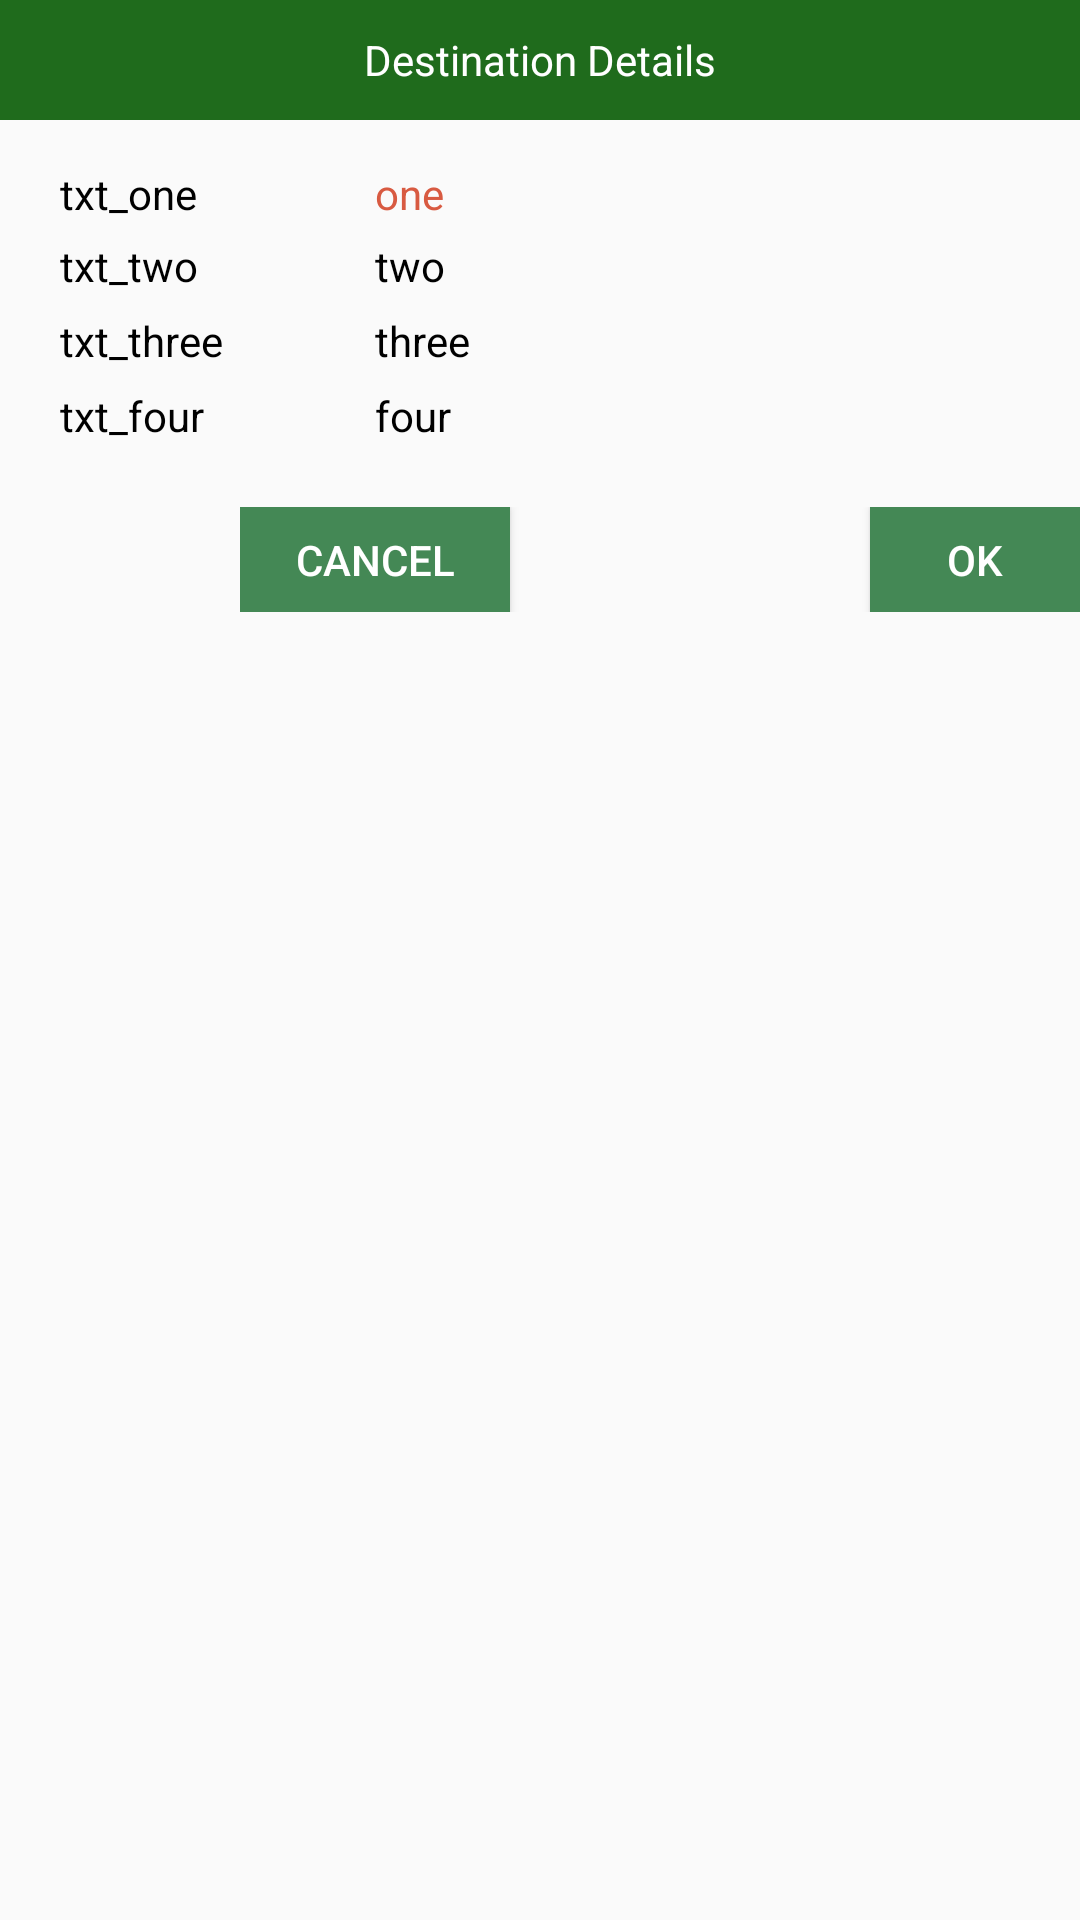

Here is an Android app screen rendered from its layout file. Give the layout XML and the strings, colors and styles it references.
<!-- AndroidManifest.xml: application theme AppTheme -->
<!-- res/layout/sales_invoice_dec.xml -->
<LinearLayout xmlns:android="http://schemas.android.com/apk/res/android"
    xmlns:tools="http://schemas.android.com/tools"
    android:layout_width="wrap_content"
    android:layout_height="match_parent"
    android:orientation="vertical">

    <TextView
        android:layout_width="match_parent"
        android:layout_height="40dp"
        android:background="#1f6b1c"
        android:gravity="center"
        android:text="Destination Details"
        android:textColor="#FFF" />

    <LinearLayout
        android:layout_width="match_parent"
        android:layout_height="wrap_content"
        android:layout_marginLeft="20dp"
        android:layout_marginTop="15dp"
        android:layout_marginRight="20dp"
        android:orientation="vertical">

        <LinearLayout
            android:layout_width="match_parent"
            android:layout_height="wrap_content"
            android:orientation="horizontal">

            <TextView
                android:id="@+id/txt_one"
                android:layout_width="100dp"
                android:layout_height="wrap_content"
                android:text="txt_one"
                android:textColor="#000" />


            <TextView
                android:id="@+id/one"
                android:layout_width="match_parent"
                android:layout_height="wrap_content"
                android:layout_gravity="center"
                android:gravity="left"
                android:paddingLeft="5dp"
                android:text="one"
                android:textColor="#d85a41" />
        </LinearLayout>

        <LinearLayout
            android:layout_width="match_parent"
            android:layout_height="wrap_content"
            android:layout_marginTop="5dp"
            android:orientation="horizontal">

            <TextView
                android:id="@+id/txt_two"
                android:layout_width="100dp"
                android:layout_height="wrap_content"
                android:text="txt_two"
                android:textColor="#000" />

            <TextView
                android:id="@+id/two"
                android:layout_width="match_parent"
                android:layout_height="20dp"
                android:layout_gravity="center"
                android:gravity="left"
                android:paddingLeft="5dp"
                android:text="two"
                android:textColor="#000" />
        </LinearLayout>

        <LinearLayout

            android:layout_width="match_parent"
            android:layout_height="wrap_content"
            android:layout_marginTop="5dp"
            android:orientation="horizontal">

            <TextView
                android:id="@+id/txt_three"
                android:layout_width="100dp"
                android:layout_height="wrap_content"
                android:text="txt_three"
                android:textColor="#000" />

            <TextView
                android:id="@+id/three"
                android:layout_width="match_parent"
                android:layout_height="20dp"
                android:layout_gravity="center"
                android:gravity="left"
                android:paddingLeft="5dp"
                android:text="three"
                android:textColor="#000" />
        </LinearLayout>

        <LinearLayout
            android:layout_width="match_parent"
            android:layout_height="wrap_content"
            android:layout_marginTop="5dp"
            android:orientation="horizontal">

            <TextView
                android:id="@+id/txt_four"
                android:layout_width="100dp"
                android:layout_height="wrap_content"
                android:text="txt_four"
                android:textColor="#000" />

            <TextView
                android:id="@+id/four"
                android:layout_width="match_parent"
                android:layout_height="20dp"
                android:layout_gravity="center"
                android:gravity="left"
                android:paddingLeft="5dp"
                android:text="four"
                android:textColor="#000" />
        </LinearLayout>





    </LinearLayout>


    <RelativeLayout
        android:layout_width="wrap_content"
        android:layout_height="35dp"
        android:layout_marginLeft="80dp"
        android:layout_marginTop="20dp"
        android:orientation="horizontal">

        <Button
            android:id="@+id/btn_cancel"
            android:layout_width="90dp"
            android:layout_height="40dp"
            android:background="#485"
            android:text="CANCEl"
            android:textColor="#fff" />

        <Button
            android:id="@+id/btn_create"
            android:layout_width="70dp"
            android:layout_height="90dp"
            android:layout_alignParentRight="true"
            android:background="#485"
            android:text="OK"
            android:textColor="#fff" />

    </RelativeLayout>

</LinearLayout>
<!-- resources referenced by this layout -->
<resources>
  <style name="AppTheme" parent="Theme.AppCompat.Light.DarkActionBar">
          
          <item name="colorPrimary">@color/colorAccent</item>
          <item name="colorPrimaryDark">@color/colorAccent</item>
          <item name="colorAccent">@color/colorAccent</item>
      </style>
  <color name="colorAccent">#FF8C00</color>
</resources>
